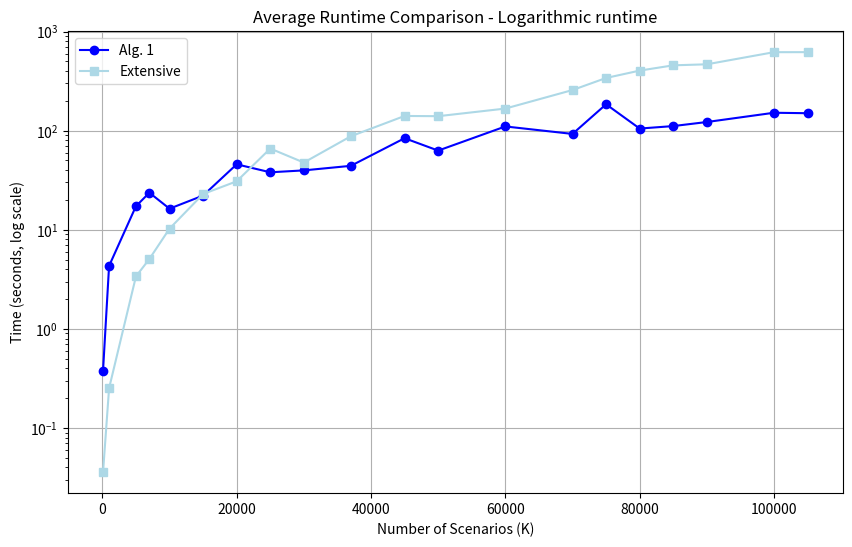

Reproduce this figure in Python.
import matplotlib.pyplot as plt
import matplotlib.ticker as ticker

# Scenario sizes
scenario_vec = [100, 1000, 5000, 7000, 10000, 
                15000, 20000, 25000, 30000, 37000, 
                45000, 50000, 60000, 70000, 75000, 
                80000,  85000, 90000,  100000, 105000]

# First run
t_vec1 = [  0.37971577,   4.31897204,  17.2860398,   23.65652206,  16.3245659,
  22.13980888 , 45.76614491 , 38.01301655 , 39.73552736 , 44.17289773,
  83.9054614  , 62.92292393 ,110.24998913 , 92.68330878 ,184.46281267,
 104.99059697 ,111.21127128 ,122.21616553 ,151.5492999 , 149.95380245]

# Second run (your new data)
t_vec2 = [3.58890584e-02 ,2.52046244e-01 ,3.38255002e+00, 5.07481075e+00,
 1.02674179e+01 ,2.29531695e+01 ,3.08455060e+01 ,6.59849046e+01,
 4.76557359e+01, 8.78158948e+01 ,1.40669450e+02 ,1.39941534e+02,
 1.67033608e+02, 2.56801810e+02 ,3.39941554e+02 ,4.03422604e+02,
 4.55936791e+02, 4.66962808e+02, 6.18963194e+02 ,6.19168136e+02]

# Figure
plt.figure(figsize=(10,6), dpi=300)

# Plot lines
plt.plot(scenario_vec, t_vec1, marker='o',  label='Alg. 1', color = 'blue')
plt.plot(scenario_vec, t_vec2, marker='s',  label='Extensive', color = 'lightblue')

# Log scale
plt.yscale('log')

# Labels
plt.xlabel("Number of Scenarios (K)")
plt.ylabel("Time (seconds, log scale)")
plt.title("Average Runtime Comparison - Logarithmic runtime")

# Legend
plt.legend()
plt.grid()


plt.show()
